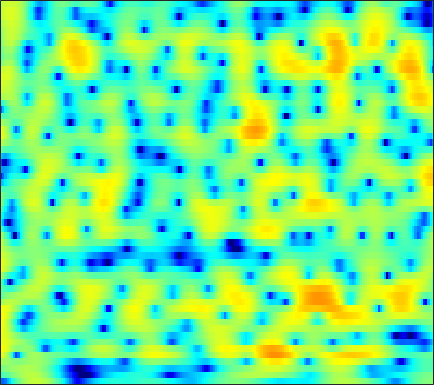

The table this chart was drawn from, first rows:
-12.44, -12.993, -11.739, -9.2719, -7.4167, -5.2431, -3.4276, -2.2765, -0.97403, 0.096149, 0.97146, 1.5126, 2.0986, 2.5358, 2.7783, 2.9851, 3.0684, 3.0466, 2.9162, 2.6698, 2.3018, 1.9447, 1.362, 0.65409
-2.914, -2.56, -2.064, -1.534, -1.111, -0.5289, 0.05577, 0.4824, 1.018, 1.496, 1.9, 2.146, 2.392, 2.537, 2.575, 2.529, 2.371, 2.174, 1.805, 1.311, 0.6892, 0.1367, -0.7163, -1.709
-0.6608, -0.3219, 0.07403, 0.4248, 0.6615, 0.9478, 1.205, 1.381, 1.589, 1.764, 1.901, 1.973, 2.021, 2.004, 1.948, 1.802, 1.569, 1.332, 0.9257, 0.4077, -0.2195, -0.7714, -1.618, -2.599
1.643, 1.527, 1.297, 1.006, 0.7677, 0.4632, 0.2258, 0.1248, 0.1068, 0.2198, 0.4355, 0.631, 0.8892, 1.109, 1.229, 1.31, 1.295, 1.221, 1.03, 0.7369, 0.344, -0.02167, -0.5834, -1.24
4.745, 4.053, 2.806, 1.074, -0.6628, -3.879, -8.921, -14.3, -11.66, -6.157, -2.938, -1.353, 0.06217, 0.9305, 1.301, 1.51, 1.455, 1.283, 0.9386, 0.5415, 0.1516, -0.1079, -0.3822, -0.5749
5.853, 5.424, 4.659, 3.709, 2.91, 1.855, 0.9544, 0.4898, 0.209, 0.2419, 0.4248, 0.5559, 0.5894, 0.3772, 0.001422, -0.8412, -2.166, -3.534, -5.986, -9.395, -13.18, -13.71, -10.72, -7.815
4.937, 4.761, 4.403, 3.941, 3.541, 2.98, 2.418, 2.02, 1.536, 1.088, 0.6373, 0.278, -0.2544, -0.8641, -1.387, -2.192, -3.13, -3.945, -5.142, -6.33, -7.154, -7.314, -6.923, -6.208
4.797, 4.5, 3.989, 3.359, 2.81, 2.002, 1.149, 0.5107, -0.2908, -0.9886, -1.542, -1.854, -2.15, -2.312, -2.374, -2.409, -2.411, -2.425, -2.425, -2.41, -2.344, -2.256, -2.092, -1.947
5.233, 4.67, 3.738, 2.597, 1.594, 0.03005, -1.822, -3.419, -5.753, -7.995, -9.356, -9.342, -8.222, -6.708, -5.644, -4.419, -3.391, -2.733, -1.951, -1.253, -0.6493, -0.2752, 0.1264, 0.464
5.534, 4.84, 3.697, 2.297, 1.059, -0.8986, -3.293, -5.451, -8.864, -12.68, -15.15, -14.63, -12.33, -10.03, -8.492, -6.671, -5.083, -3.988, -2.694, -1.588, -0.7033, -0.1601, 0.4101, 0.8829
6.025, 5.47, 4.545, 3.4, 2.404, 0.9063, -0.8128, -2.283, -4.521, -6.977, -9.517, -11.54, -14.19, -14.66, -12.79, -9.482, -6.663, -4.92, -3.093, -1.788, -0.89, -0.4001, 0.04964, 0.314
5.375, 5.169, 4.788, 4.239, 3.704, 2.838, 1.822, 0.9216, -0.4889, -2.143, -3.968, -5.403, -6.968, -7.357, -6.647, -5.091, -3.438, -2.397, -1.338, -0.6868, -0.4001, -0.3618, -0.5821, -1.182
1.299, 1.823, 2.345, 2.637, 2.704, 2.615, 2.391, 2.188, 1.849, 1.398, 0.9484, 0.6974, 0.492, 0.3489, 0.2992, 0.3868, 0.5361, 0.5621, 0.4122, 0.07075, -0.4643, -1.102, -2.284, -3.867
-2.054, -1.092, -0.2621, 0.29, 0.6093, 0.938, 1.189, 1.369, 1.623, 1.861, 2.055, 2.177, 2.309, 2.425, 2.469, 2.461, 2.313, 2.119, 1.7, 1.061, 0.1012, -0.8978, -2.592, -4.774
-1.532, -2.07, -2.9, -3.629, -3.854, -3.523, -2.698, -1.977, -1.03, -0.07134, 0.7778, 1.304, 1.871, 2.374, 2.69, 2.964, 3.055, 3.036, 2.877, 2.466, 1.801, 1.18, 0.1642, -1.119
-1.476, -3.61, -7.595, -14.89, -35.55, -14.86, -9.332, -7.033, -5.035, -3.689, -2.584, -1.762, -0.6527, 0.3722, 1.072, 1.873, 2.506, 2.829, 3.043, 3.055, 2.905, 2.681, 2.219, 1.682
2.024, 0.6554, -1.224, -3.03, -4.119, -5.028, -5.771, -6.444, -7.587, -9.116, -9.87, -8.739, -5.804, -3.031, -1.387, 0.3291, 1.621, 2.293, 2.856, 3.146, 3.166, 3.007, 2.65, 2.172
4.901, 4.08, 2.949, 1.758, 0.8014, -0.5174, -1.991, -3.33, -5.471, -7.853, -9.345, -8.403, -5.613, -3.014, -1.429, 0.239, 1.394, 1.983, 2.483, 2.647, 2.46, 2.114, 1.424, 0.3939
4.76, 4.226, 3.447, 2.641, 2.003, 1.128, 0.3009, -0.2952, -1, -1.462, -1.654, -1.575, -1.168, -0.6147, -0.1563, 0.4255, 0.8536, 1.065, 1.181, 1.047, 0.6686, 0.2123, -0.724, -2.07
3.779, 3.35, 2.719, 2.079, 1.618, 1.021, 0.5096, 0.2132, -0.1002, -0.2929, -0.3248, -0.2853, -0.1775, 0.002753, 0.1484, 0.2931, 0.3921, 0.4168, 0.3311, 0.1228, -0.1918, -0.532, -1.131, -1.838
3.069, 2.504, 1.7, 0.871, 0.3069, -0.3305, -0.8045, -0.9937, -1.037, -0.914, -0.6542, -0.4204, -0.134, 0.1262, 0.2697, 0.3576, 0.3639, 0.3015, 0.1381, -0.05814, -0.2933, -0.4671, -0.632, -0.7694
2.695, 1.706, 0.2396, -1.413, -2.701, -4.22, -5.169, -5.244, -4.425, -3.121, -1.854, -1.026, -0.1052, 0.4995, 0.7501, 0.8748, 0.7018, 0.3977, -0.1442, -0.7703, -1.316, -1.476, -1.268, -0.7131
1.712, 0.2156, -2.005, -4.624, -7.156, -11.91, -22.78, -20.11, -10.5, -5.867, -2.909, -1.355, 0.1491, 1.075, 1.44, 1.526, 1.061, 0.3241, -1.281, -3.986, -8.283, -12.04, -8.964, -3.916
-2.312, -4.403, -7.263, -9.448, -10.41, -10.68, -9.889, -8.936, -7.035, -4.907, -3.014, -1.711, -0.3943, 0.5347, 0.9906, 1.164, 0.9671, 0.5294, -0.4831, -1.808, -3.186, -3.678, -3.006, -1.29
-6.044, -9.202, -15.22, -25.04, -20.87, -14.43, -10.85, -8.816, -6.697, -4.805, -3.209, -2.141, -0.9472, -0.03964, 0.4664, 0.8756, 1.065, 1.063, 0.9223, 0.7246, 0.5741, 0.6033, 0.7756, 1.207
-4.227, -5.936, -8.068, -9.461, -10.02, -9.684, -8.636, -7.555, -5.83, -4.207, -2.622, -1.619, -0.4755, 0.4509, 0.9395, 1.444, 1.68, 1.726, 1.682, 1.5, 1.294, 1.139, 1.008, 1.044
-1.742, -3.382, -5.927, -8.711, -10.82, -12.38, -10.53, -8.264, -5.409, -3.016, -1.102, 0.07675, 1.316, 2.215, 2.689, 3.042, 3.101, 2.963, 2.523, 1.833, 0.8977, 0.07398, -0.9444, -1.705
0.1967, -1.28, -3.623, -6.499, -8.875, -10.78, -8.708, -6.223, -3.288, -0.9985, 0.7891, 1.823, 2.937, 3.669, 4.038, 4.201, 4.057, 3.705, 2.856, 1.526, -0.4638, -2.534, -6.832, -15.24
-0.08207, -0.8037, -1.662, -2.387, -2.672, -2.757, -2.301, -1.764, -0.7855, 0.2348, 1.218, 1.862, 2.579, 3.092, 3.339, 3.452, 3.298, 2.969, 2.263, 1.163, -0.2563, -1.578, -3.441, -5.033
-2.298, -2.53, -2.545, -2.405, -2.158, -1.74, -1.233, -0.7934, -0.2143, 0.428, 1.028, 1.509, 2.037, 2.531, 2.786, 3.039, 3.084, 2.999, 2.683, 2.134, 1.347, 0.6301, -0.4391, -1.645
-8.841, -7.92, -6.272, -4.659, -3.757, -2.72, -1.985, -1.518, -1.025, -0.6127, -0.1763, 0.1764, 0.7942, 1.492, 2.051, 2.727, 3.276, 3.569, 3.737, 3.68, 3.318, 2.893, 2.008, 0.8242
-15.6, -12.72, -9.421, -7.277, -6.046, -4.981, -4.296, -4.149, -4.253, -4.817, -5.433, -5.663, -4.827, -3.021, -1.429, 0.484, 2.018, 2.89, 3.715, 4.168, 4.317, 4.2, 3.811, 3.115
-9.847, -10.4, -10.13, -9.37, -8.495, -7.532, -6.878, -6.845, -7.449, -9.217, -12.94, -18.62, -16.25, -8.578, -5.103, -1.912, 0.3235, 1.54, 2.756, 3.527, 3.991, 4.124, 4.12, 3.873
-14.08, -19.08, -20.79, -14.41, -11.56, -8.902, -7.399, -6.623, -6.135, -5.958, -5.864, -5.647, -4.837, -3.515, -2.273, -0.7416, 0.6443, 1.474, 2.384, 3.037, 3.454, 3.64, 3.722, 3.654
-7.697, -9.112, -9.623, -8.721, -7.561, -6.177, -4.989, -4.288, -3.503, -2.858, -2.295, -1.838, -1.197, -0.5004, 0.009907, 0.706, 1.308, 1.722, 2.132, 2.447, 2.635, 2.728, 2.744, 2.694
-1.177, -1.76, -2.336, -2.577, -2.599, -2.456, -2.146, -1.895, -1.473, -1.03, -0.5396, -0.1814, 0.2852, 0.7117, 0.9474, 1.2, 1.308, 1.336, 1.268, 1.124, 0.9777, 0.8749, 0.8209, 0.8089
2.549, 1.942, 1.119, 0.3759, -0.1603, -0.7024, -1.079, -1.134, -0.9765, -0.5309, 0.05544, 0.5036, 1.015, 1.363, 1.522, 1.472, 1.177, 0.7159, -0.09856, -1.168, -2.244, -2.852, -3.023, -2.524
4.909, 4.092, 2.87, 1.371, 0.06575, -1.909, -3.88, -4.702, -4.196, -2.442, -0.6424, 0.5064, 1.635, 2.31, 2.544, 2.453, 1.883, 1.078, -0.6487, -3.373, -8.109, -14.75, -16.37, -7.891
4.673, 3.874, 2.576, 0.8261, -0.8333, -3.974, -8.813, -13.19, -9.943, -4.819, -1.55, 0.05325, 1.595, 2.538, 2.88, 2.987, 2.621, 2.101, 0.9856, -0.5117, -2.159, -3.197, -3.641, -3.018
1.788, 1.36, 0.7004, -0.06776, -0.6556, -1.512, -2.175, -2.361, -2.101, -1.309, -0.3043, 0.381, 1.221, 1.852, 2.156, 2.377, 2.347, 2.198, 1.836, 1.32, 0.7634, 0.362, -0.143, -0.5494
-2.5, -2.358, -1.981, -1.486, -1.197, -0.8911, -0.6379, -0.5071, -0.2707, -0.002471, 0.297, 0.5974, 0.9539, 1.316, 1.594, 1.892, 2.125, 2.197, 2.217, 2.077, 1.796, 1.53, 1.03, 0.3857
-12.97, -9.073, -5.065, -2.649, -1.496, -0.4831, 0.02143, 0.1721, 0.1469, -0.06271, -0.3069, -0.3996, -0.3407, 0.02762, 0.4707, 1.16, 1.838, 2.257, 2.641, 2.838, 2.8, 2.603, 2.179, 1.493
-4.686, -3.599, -1.757, -0.2541, 0.5651, 1.123, 1.167, 0.9021, 0.04378, -1.376, -3.372, -5.248, -6.699, -5.347, -3.361, -0.9319, 0.8728, 1.917, 2.84, 3.374, 3.557, 3.458, 3.059, 2.377
1.807, 1.885, 2.086, 2.28, 2.309, 2.139, 1.669, 1.046, -0.2064, -2.073, -4.791, -7.497, -10.42, -8.127, -5.324, -2.375, -0.3271, 0.7604, 1.77, 2.312, 2.492, 2.434, 2.043, 1.364
3.238, 3.163, 3.037, 2.834, 2.595, 2.19, 1.624, 1.066, 0.2146, -0.7318, -1.687, -2.276, -2.664, -2.507, -2.148, -1.406, -0.6338, -0.1833, 0.2915, 0.5166, 0.477, 0.2886, -0.1546, -0.8409
3.741, 3.649, 3.461, 3.173, 2.906, 2.439, 1.844, 1.352, 0.6487, -0.05883, -0.6758, -1.023, -1.321, -1.397, -1.288, -1.049, -0.7594, -0.5503, -0.4079, -0.4212, -0.6805, -1.088, -1.851, -2.86
4.022, 4.042, 3.97, 3.761, 3.501, 2.962, 2.237, 1.603, 0.6123, -0.4519, -1.424, -1.978, -2.416, -2.396, -2.093, -1.548, -0.9718, -0.5619, -0.228, -0.164, -0.4289, -0.8861, -1.986, -3.741
2.842, 3.282, 3.637, 3.685, 3.473, 2.904, 1.987, 1.014, -0.6843, -2.877, -5.641, -8.01, -9.772, -8.284, -6.357, -3.965, -2.139, -1.136, -0.1369, 0.423, 0.6005, 0.5062, 0.02443, -0.9097
-0.7002, 0.4163, 1.355, 1.741, 1.669, 1.176, 0.2224, -0.8513, -2.787, -5.345, -8.662, -11.75, -14.56, -12.28, -9.461, -6.542, -4.34, -3.033, -1.637, -0.6364, 0.05618, 0.4209, 0.7554, 0.9316
-1.951, -0.8866, 0.0427, 0.4713, 0.4912, 0.1024, -0.7768, -1.744, -3.356, -5.292, -7.301, -8.658, -9.73, -9.597, -8.872, -7.375, -5.739, -4.639, -3.324, -2.232, -1.36, -0.8348, -0.1443, 0.5695
-0.9155, -0.05931, 0.7825, 1.229, 1.3, 0.9747, 0.1596, -0.7818, -2.51, -4.884, -8.166, -11.69, -17.73, -16.69, -12.83, -9.01, -6.576, -5.392, -4.297, -3.627, -3.196, -2.901, -2.358, -1.412
-0.2105, 0.899, 2, 2.634, 2.802, 2.659, 2.092, 1.383, 0.014, -1.836, -4.168, -6.068, -8.212, -8.434, -7.582, -6.12, -5.096, -4.622, -4.625, -5.343, -6.905, -8.583, -10.66, -8.872
0.01593, 1.138, 2.221, 2.901, 3.161, 3.211, 2.939, 2.546, 1.786, 0.8137, -0.2657, -1.041, -1.938, -2.591, -2.937, -3.268, -3.603, -3.929, -4.637, -5.761, -7.477, -9.214, -11.03, -9.473
0.7263, 1.513, 2.328, 2.884, 3.139, 3.236, 3.083, 2.815, 2.29, 1.605, 0.8037, 0.1587, -0.7313, -1.619, -2.23, -3.002, -3.66, -4.145, -4.662, -5.059, -5.316, -5.355, -5.11, -4.45
1.695, 2.298, 2.944, 3.378, 3.559, 3.609, 3.439, 3.167, 2.63, 1.901, 0.9935, 0.1965, -0.9903, -2.295, -3.313, -4.607, -5.698, -6.247, -6.53, -6.335, -5.79, -5.225, -4.408, -3.59
2.521, 3.067, 3.617, 3.962, 4.08, 4.067, 3.845, 3.541, 2.931, 2.077, 0.9617, -0.08128, -1.739, -3.785, -5.63, -8.652, -12.24, -14.33, -13.72, -10.94, -8.395, -6.851, -5.179, -3.866
2.805, 3.271, 3.72, 3.988, 4.077, 4.032, 3.801, 3.498, 2.894, 2.04, 0.8988, -0.1604, -1.924, -4.114, -6.11, -9.364, -13.3, -15.72, -15.06, -12.01, -9.229, -7.558, -5.686, -4.175
2.586, 2.892, 3.178, 3.345, 3.407, 3.39, 3.255, 3.053, 2.633, 2, 1.106, 0.2713, -1.127, -2.821, -4.281, -6.293, -8.214, -9.304, -10.04, -9.75, -8.585, -7.4, -5.704, -4.119
